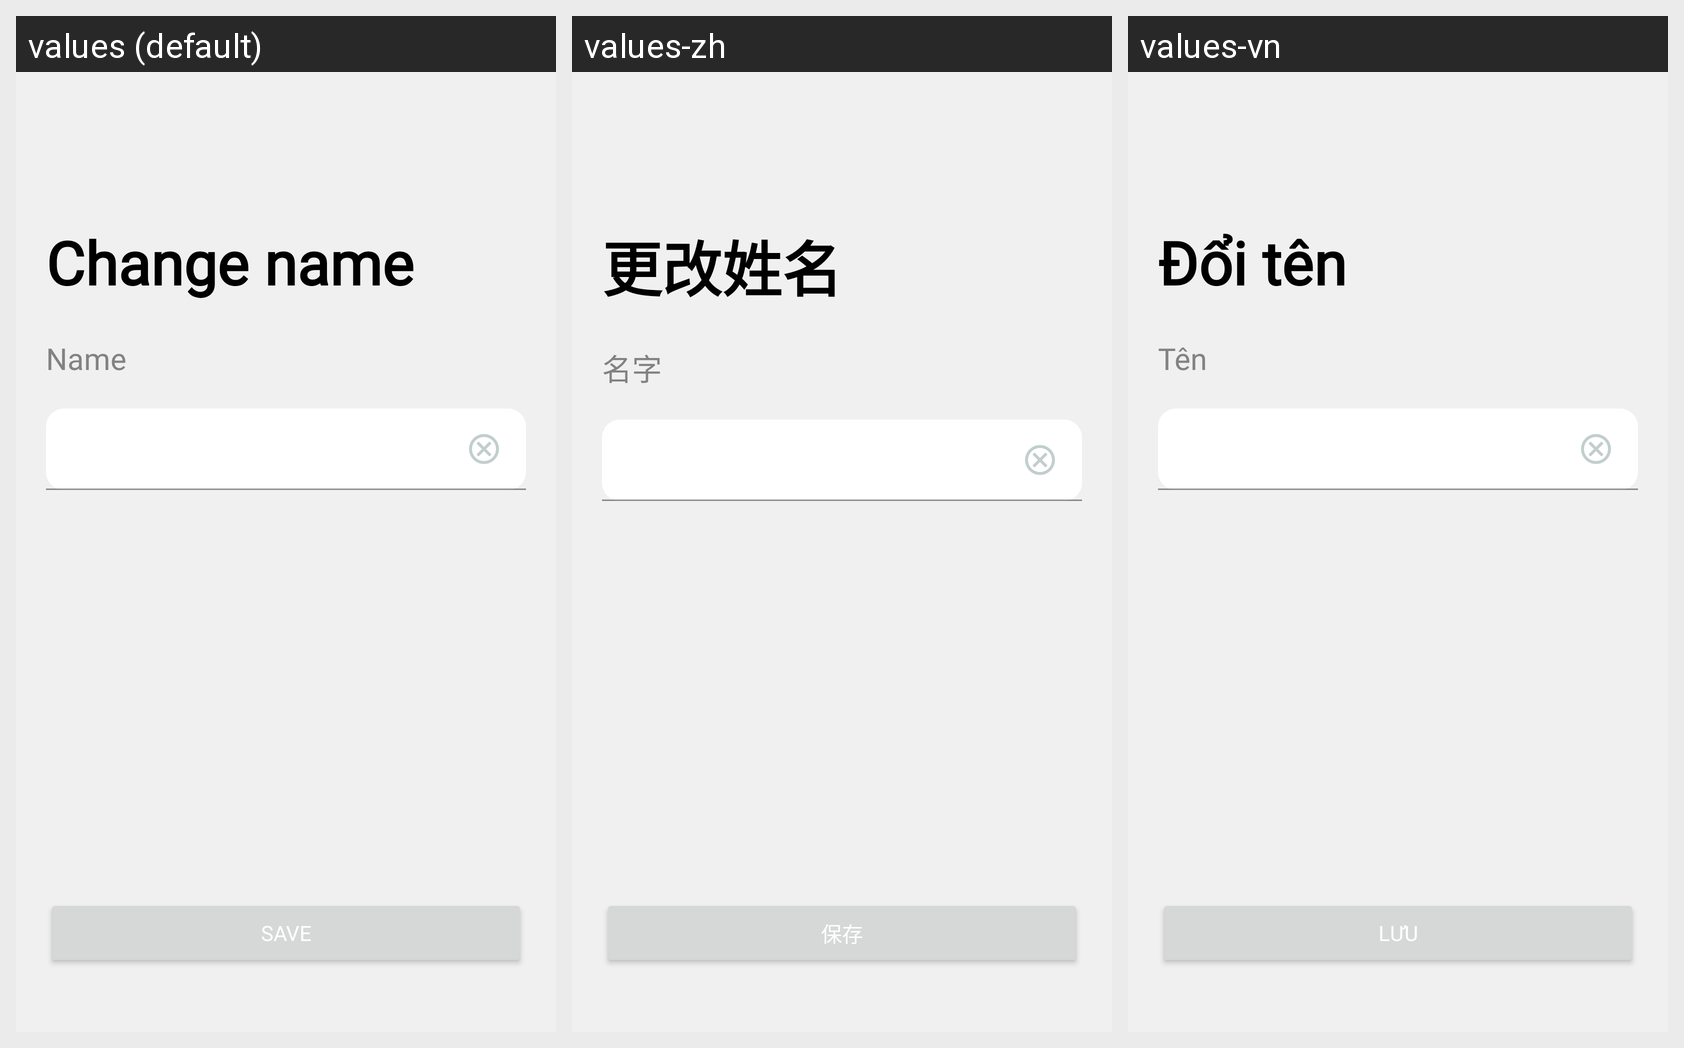

This grid shows one Android layout under several languages. Give, for every string resource on the screen, its name, the default text and each shown locale's text.
Android screen res/layout/activity_customer_changename.xml rendered under 3 locales, left to right: values (default), values-zh, values-vn. Device: Nexus 5 (rendered at 1080×1920; each locale shown at half size, 540×960, under a caption strip naming it); theme AppTheme.
Strings drawn on this screen, with the default value and each locale's value (text and hints the layout hard-codes, and strings that could not be matched under every locale, appear in the picture but are not listed):

msg_change_name
  values: Change name
  values-zh: 更改姓名
  values-vn: Đổi tên

msg_name
  values: Name
  values-zh: 名字
  values-vn: Tên

msg_save
  values: Save
  values-zh: 保存
  values-vn: Lưu
